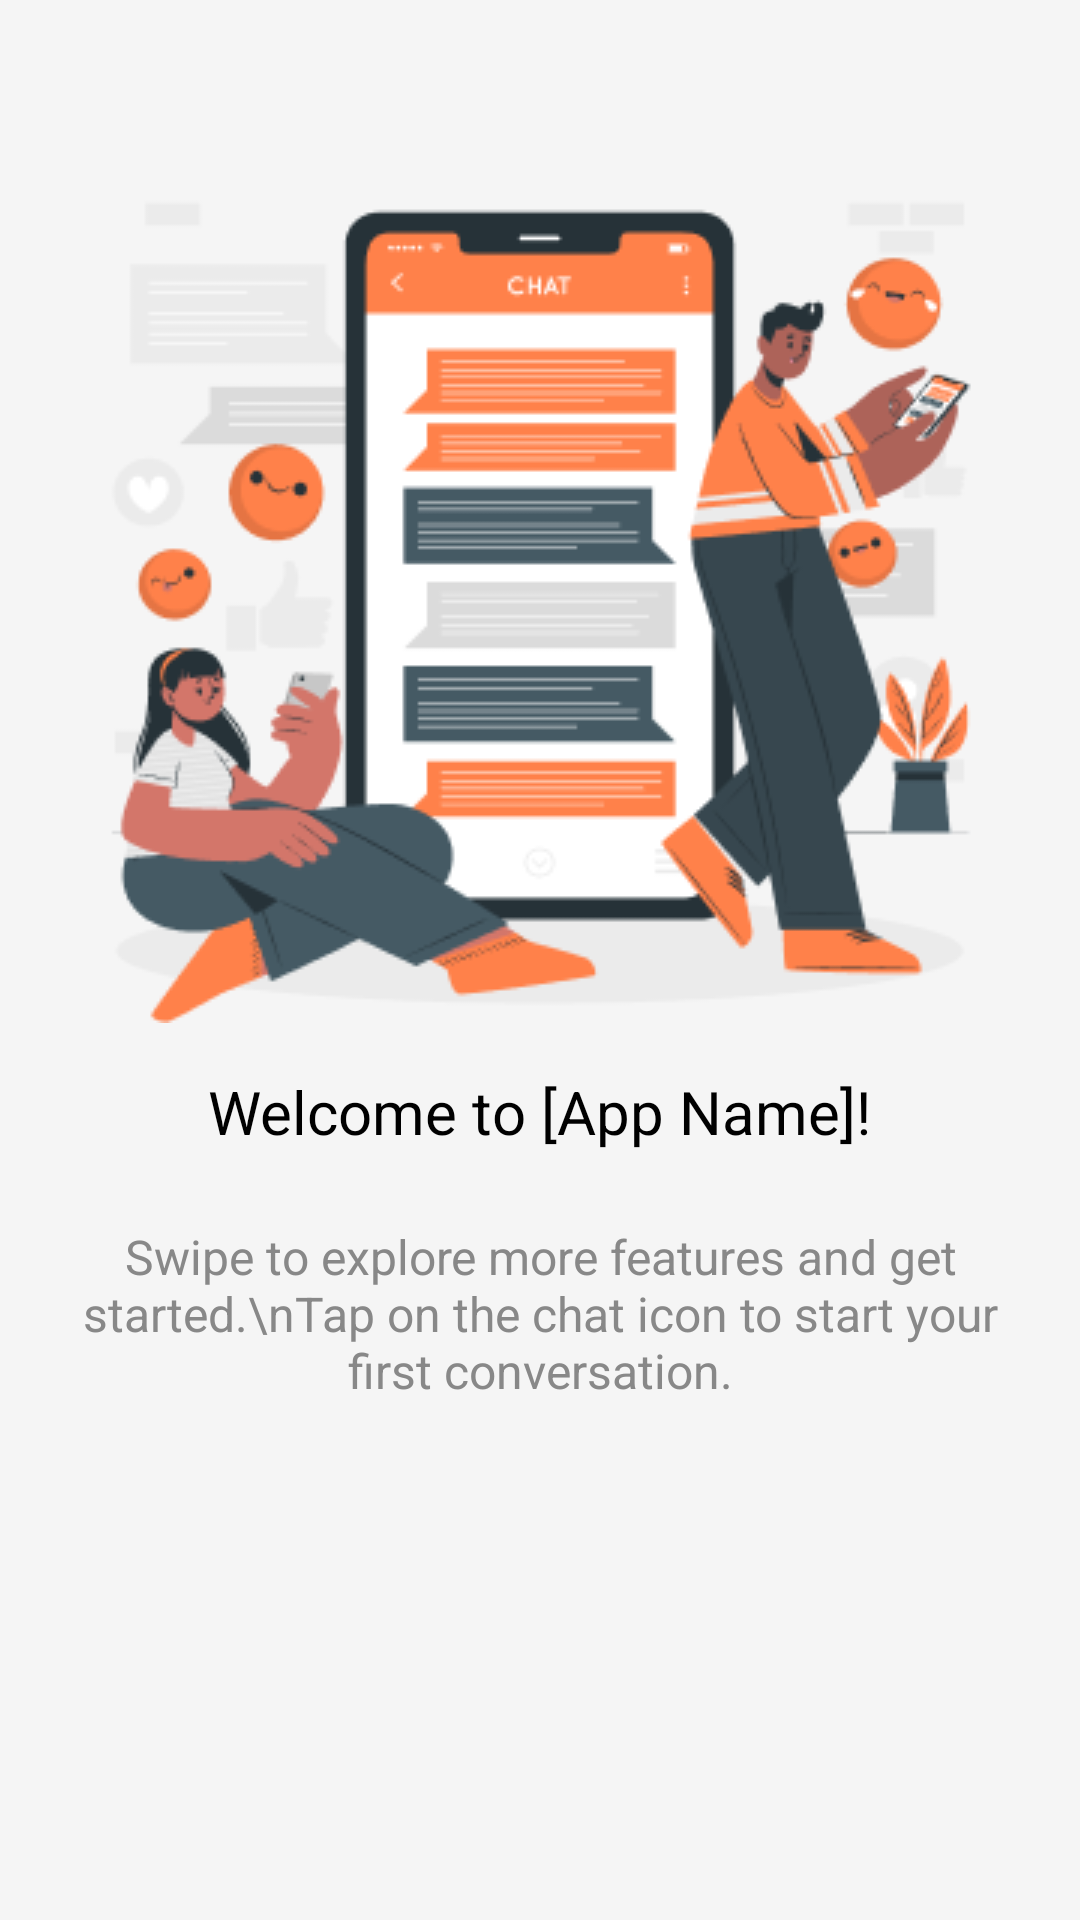

The Android layout XML behind this screen, and the referenced resources:
<!-- AndroidManifest.xml: application theme Theme.Zkharef -->
<!-- res/layout/onboarding4_screen.xml -->
<?xml version="1.0" encoding="utf-8"?>
<RelativeLayout xmlns:android="http://schemas.android.com/apk/res/android"
    android:layout_width="match_parent"
    android:layout_height="match_parent"
    android:background="#F5F5F5">

    
    <ImageView
        android:id="@+id/onboardingImage"
        android:layout_width="wrap_content"
        android:layout_height="wrap_content"
        android:layout_centerHorizontal="true"
        android:layout_marginTop="64dp"
        android:src="@drawable/intro1"
        android:contentDescription="Onboarding Illustration" />

    
    <TextView
        android:id="@+id/welcomeTextView"
        android:layout_width="wrap_content"
        android:layout_height="wrap_content"
        android:layout_below="@id/onboardingImage"
        android:layout_centerHorizontal="true"
        android:layout_marginTop="16dp"
        android:text="Welcome to [App Name]!"
        android:textColor="#000000"
        android:textSize="20sp" />

    
    <TextView
        android:id="@+id/instructionTextView"
        android:layout_width="wrap_content"
        android:layout_height="wrap_content"
        android:layout_below="@id/welcomeTextView"
        android:layout_centerHorizontal="true"
        android:layout_marginTop="8dp"
        android:gravity="center"
        android:padding="16dp"
        android:text="Swipe to explore more features and get started.\nTap on the chat icon to start your first conversation."
        android:textColor="#888888"
        android:textSize="16sp" />

</RelativeLayout>
<!-- resources referenced by this layout -->
<resources>
  <!-- drawable intro1: png bitmap (drawable, 30611 bytes) -->
  <style name="Theme.Zkharef" parent="Base.Theme.Zkharef" />
  <style name="Base.Theme.Zkharef" parent="Theme.Material3.DayNight.NoActionBar">
          
          
          <item name="android:windowFullscreen">true</item>
          <item name="android:windowNoTitle">true</item>
          <item name="editTextTextColor">@color/text_color_light</item>
  
  
      </style>
  <color name="text_color_light">#000000</color>
</resources>
